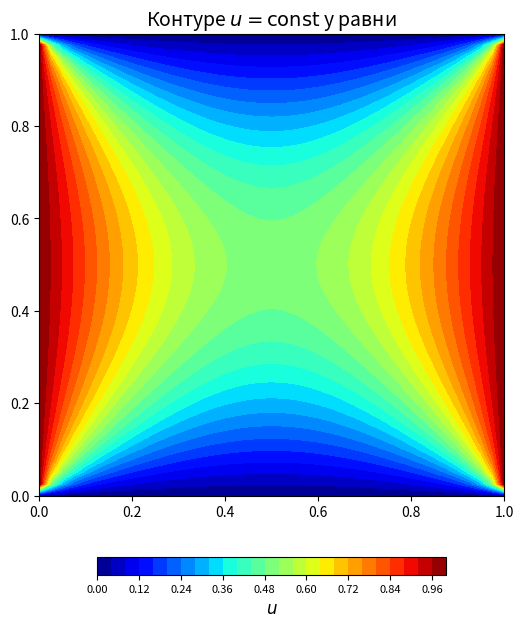
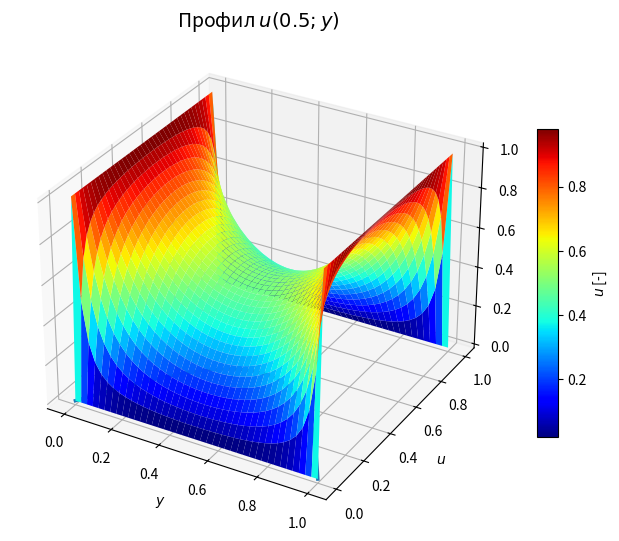

Write the Python code that produced these figures, in order.
import numpy as np
from matplotlib import cm
import matplotlib.pyplot as plt

#  Stranica kvadratа
a = 1


# Prostorna diskretizacija;
(Nx, Ny) = (41, 41)
N_tacaka = Nx*Ny

# Indeks poslednjeg clana niza (prvi je nula)
(nx, ny) = (Nx-1, Ny-1)
(dx, dy) = (a/nx, a/ny)


x = np.linspace(0, a, Nx)
y = np.linspace(0, a, Ny)

## ----- Polazna pretpostavka za resenje:
u_old = np.zeros(shape = (Ny, Nx))  

# ----------- Granicni uslovi ---------------------
for i in range(Ny):
    u_old[i,0] = 1
    u_old[i,nx] = 1
for j in range(Nx):
    u_old[0, j] = 0
    u_old[ny,j] = 0
# -------------------------------------------------

u_new = u_old.copy()
#-------------------------------------------


beta = dx/dy
alpha = 2*(1 + beta**2)
n = 1
while(True):
    u_new[1:-1, 1:-1] = 1/alpha*(u_old[2:, 1:-1] + u_old[0:-2, 1:-1] + beta**2*(u_old[1:-1, 2:] + u_old[1:-1,0:-2]))
    error = u_new - u_old
    if (abs(np.max(error) or abs(np.min(error))) < 1e-6):
        print ("Број итерација за достизање стационарног решења: n = ", n)
        break
    u_old = u_new.copy()
    n = n + 1
        
X, Y = np.meshgrid(x, y)
plt.figure(figsize=(6,8), dpi=100)
plt.title("Контуре $u=\mathrm{const}$ у равни", size=14)
plt.contourf(X, Y, u_new, levels=32, cmap="jet")
cbar = plt.colorbar(orientation='horizontal', shrink = 0.75, pad = 0.1)
cbar.set_label('$u$', size = 12)
cbar.ax.tick_params(labelsize=8)

fig, ax = plt.subplots(figsize=(8,8), dpi=100, subplot_kw={"projection": "3d"})
surf = ax.plot_surface(X, Y, u_new, cmap=cm.jet, linewidth=0, antialiased=True)
fig.colorbar(surf, shrink=0.5, aspect=15, label='$u$ [-]')
plt.title("$u=u(x,y)$", fontsize=12)
plt.xlabel('$x$', fontsize = 10)
plt.ylabel('$y$', fontsize = 10)

k = int(ny/2)
plt.title("Профил $u(0.5; y)$", size=14)
plt.grid(True, linestyle='dashed')
plt.xlabel("$y$")
plt.ylabel("$u$")
plt.plot(Y[:, k], u_new[:, k], lw=2.5)